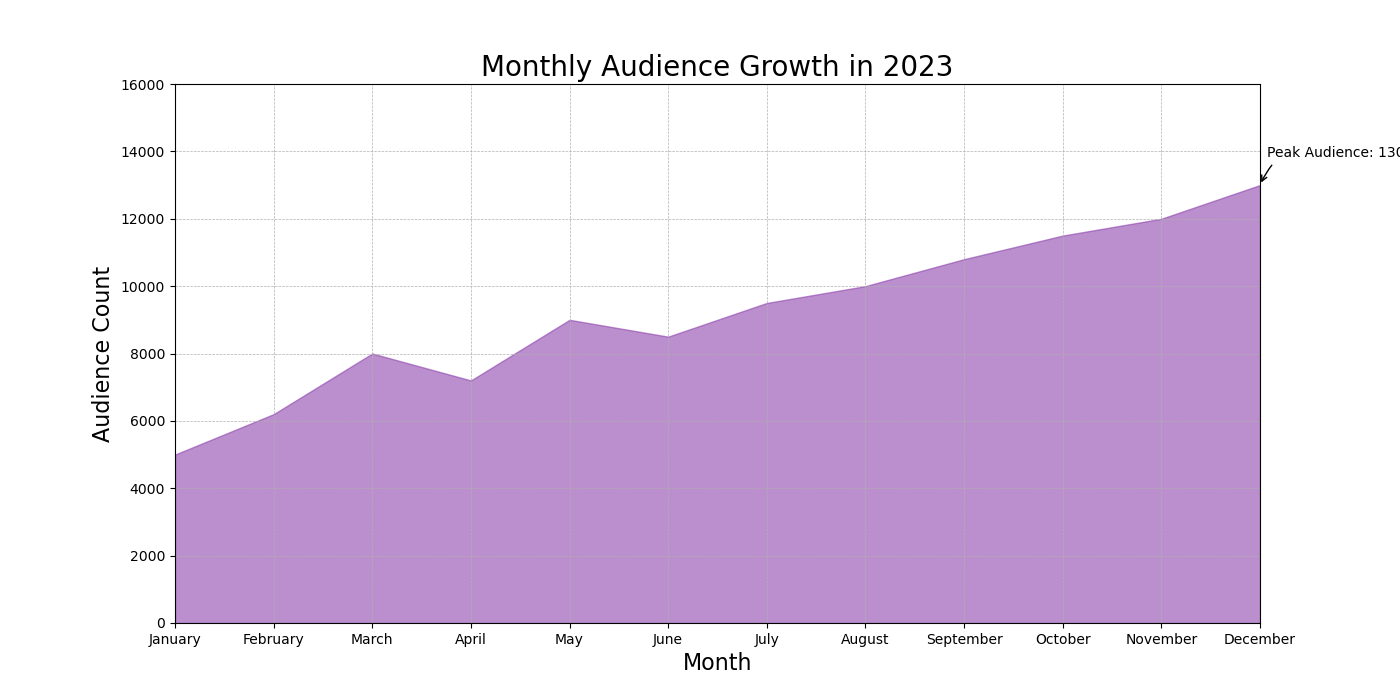

The file beside this chart, header and first rows:
Month, Audience
January, 5000
February, 6200
March, 8000
April, 7200
May, 9000
June, 8500
July, 9500
August, 10000
September, 10800
October, 11500
November, 12000
December, 13000
